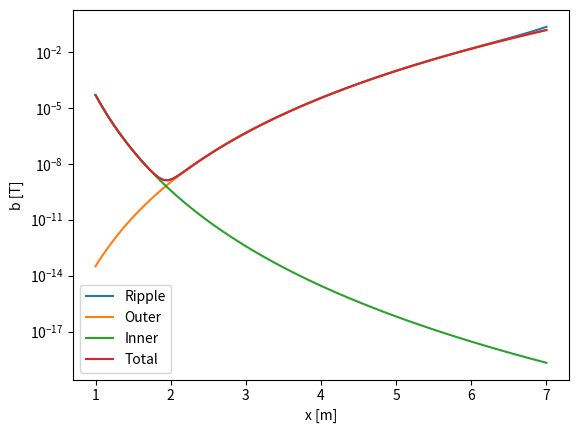

Write Python code to recreate this figure.
"""
This python file aims to check that the simple formula we use for the 
ripple field is accurate.
"""
import numpy as np
import matplotlib.pyplot as plt

def field_vwire(coords,
                z_min=0,
                z_max=1,
                current=1):
    """
    Function to compute the analytical magnetic field
    generated by a vertical wire at the origin.

    Parameters
    ----------
    coords : list
        coords is a list of shape (3,) where each element is the
        coordinates of the wire in the x, y, z directions.
    z_min : float
        Minimum z coordinate of the wire.
    z_max : float
        Maximum z coordinate of the wire.
    current : float
        Current of the wire.

    Returns
    -------
    B : list
        Magnetic field generated by the wire, with shape (3, np.shape(x)).
    """

    def scalar_func(x, y, z):
        """
        Function to compute the scalar component of the magnetic field.
        """
        mu0 = 4*np.pi*1e-7
        r2 = x**2 + y**2
        return 0.25 * mu0 * current / np.pi / r2 * (
            (z_max - z) / np.sqrt(r2 + (z_max - z)**2) + \
            (z - z_min) / np.sqrt(r2 + (z - z_min)**2)
        )

    x = coords[0]
    y = coords[1]
    z = coords[2]
    scalar_component = scalar_func(x, y, z)
    return [-y * scalar_component,
            x * scalar_component,
            x * 0]

def rotate_vector(vector, phi,
                  inverse=False):
    """
    Rotates a vector by 90 degrees about the y-axis,
    then by an angle phi around the z-axis. We use the right-hand rotation
    convention.

    Parameters
    ----------
    vector : list
        Vector to be rotated of shape (3,).
    phi : float
        Angle of rotation.

    Returns
    -------
    vector : list
        Rotated vector of shape (3,).
    """

    if inverse:
        return [-vector[2],
                vector[1] * np.cos(phi) - vector[0] * np.sin(phi),
                vector[0] * np.cos(phi) + vector[1] * np.sin(phi)]
    else:
        return [vector[2] * np.cos(phi) - vector[1] * np.sin(phi),
                vector[1] * np.cos(phi) + vector[2] * np.sin(phi),
                -vector[0]]

def field_coil(coords, phi,
               r_inner=0.5,
               r_outer=8.0,
               height=20,
               current=1e6):
    """
    Function to compute the analytical magnetic field generated by
    a picture-frame coil with the inner leg at R = r_inner and outer leg
    at R = r_outer with z going from -height/2 to height/2 with phi=phi.

    Parameters
    ----------
    coords : list
        coords is a list of shape (3,) where each element is the
        coordinates of the wire in the x, y, z directions.
    r_inner : float
        Inner radius of the coil.
    r_outer : float
        Outer radius of the coil.
    height : float
        Height of the coil.
    phi : float
        Angle of rotation.
    current : float
        Current of the wire.

    Returns
    -------
    B : list
        Magnetic field generated by the wire, with shape (3,).
    """

    def inner_field():
        """
        Function to the magnetic field created by the inner leg of the coil.
        
        Current goes in the positive z-direction.
        """
        coords_inner = [coords[0] - r_inner * np.cos(phi),
                        coords[1] - r_inner * np.sin(phi),
                        coords[2]]
        return field_vwire(coords_inner,
                           z_min=-height/2,
                           z_max=height/2,
                           current=current)

    def outer_field():
        """
        Function to the magnetic field created by the outer leg of the coil.
        
        Current goes in the negative z-direction.
        """
        coords_outer = [coords[0] - r_outer * np.cos(phi),
                        coords[1] - r_outer * np.sin(phi),
                        coords[2]]
        return field_vwire(coords_outer,
                           z_min=-height/2,
                           z_max=height/2,
                           current=-current)

    def upper_field():
        """
        Function to the magnetic field created by the upper part of the
        picture-frame coil.
        
        Current goes in the positive radial direction.
        """
        coords_upper = rotate_vector(coords, phi, inverse=True)
        coords_upper[0] = coords_upper[0] + height/2
        rotated_field = field_vwire(coords_upper,
                                    z_min=r_inner,
                                    z_max=r_outer,
                                    current=current)
        return rotate_vector(rotated_field, phi)

    def lower_field():
        """
        Function to the magnetic field created by the lower part of the
        picture-frame coil.

        Current goes in the negative radial direction.
        """
        coords_lower = rotate_vector(coords, phi, inverse=True)
        coords_lower[0] = coords_lower[0] - height/2
        rotated_field = field_vwire(coords_lower,
                                    z_min=r_inner,
                                    z_max=r_outer,
                                    current=-current)
        return rotate_vector(rotated_field, phi)

    b_coil = [0, 0, 0]
    b_lower = lower_field()
    b_upper = upper_field()
    b_inner = inner_field()
    b_outer = outer_field()
    for i in range(3):
        b_coil[i] = b_lower[i] + b_upper[i] + b_inner[i] + b_outer[i]

    return b_coil

def total_field(coords, num_coils,
                r_inner=0.5,
                r_outer=8.0,
                height=20,
                current=1e6):
    """
    Function to compute the total magnetic field generated by
    a set of picture-frame coils.

    Parameters
    ----------
    coords : list
        coords is a list of shape (3,) where each element is the
        coordinates of the wire in the x, y, z directions.
    num_coils : int
        Number of coils.
    r_inner : float
        Inner radius of the coil.
    r_outer : float
        Outer radius of the coil.
    height : float
        Height of the coil.
    current : float
        Current of the wire.

    Returns
    -------
    b_total : list
        Magnetic field generated by the coils, with shape (3,).
    """

    b_total = [0, 0, 0]
    for i in range(num_coils):
        phi = 2 * np.pi * i / num_coils
        b_coil = field_coil(coords, phi,
                            r_inner=r_inner,
                            r_outer=r_outer,
                            height=height,
                            current=current)
        for j in range(3):
            b_total[j] += + b_coil[j]
    return b_total

if __name__ == "__main__":

    MU0 = 4*np.pi*1e-7
    NUMBER_OF_COILS = 16
    HEIGHT = 20
    CURRENT = 1e6
    R_INNER = 0.5
    R_OUTER = 7.5
    X_MIN = 1
    X_MAX = 7
    N_COORDS = 1000

    x_coords = np.linspace(X_MIN, X_MAX, 100)
    y_coords = np.zeros_like(x_coords)
    z_coords = np.zeros_like(x_coords)
    phi_coords = np.arctan2(y_coords, x_coords)
    r_coords = np.sqrt(x_coords**2 + y_coords**2)
    plot_coords = [x_coords, y_coords, z_coords]
    total_b = total_field(plot_coords, NUMBER_OF_COILS,
                          r_inner=R_INNER,
                          r_outer=R_OUTER,
                          height=HEIGHT,
                          current=CURRENT)
    b_phi0 = 0.5 * MU0 * CURRENT * NUMBER_OF_COILS / np.pi / r_coords
    b_ripple = [total_b[0] + np.sin(phi_coords) * b_phi0,
                total_b[1] - np.cos(phi_coords) * b_phi0,
                total_b[2]]
    simple_outer_ripple = b_phi0 * (r_coords / R_OUTER)**NUMBER_OF_COILS
    simple_inner_ripple = b_phi0 * (R_INNER / r_coords)**NUMBER_OF_COILS

    fig, ax = plt.subplots()
    # labels = ['b_x', 'b_y', 'b_z']
    # for ilabel, label in enumerate(labels):
    #     ax.plot(x_coords, b_ripple[ilabel], label=label)
    #     ax.set_yscale('log')
    ax.plot(x_coords, b_ripple[1], label='Ripple')
    ax.plot(x_coords, simple_outer_ripple, label='Outer')
    ax.plot(x_coords, simple_inner_ripple, label='Inner')
    ax.plot(x_coords, simple_inner_ripple + simple_outer_ripple,
            label='Total')
    ax.set_yscale('log')
    ax.set_xlabel('x [m]')
    ax.set_ylabel('b [T]')
    ax.legend()
    plt.show()
